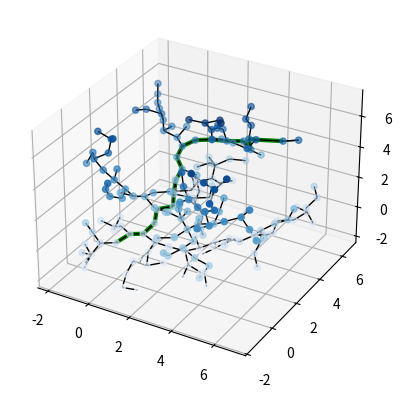

Here is the Python script that generated this plot:
"""
MIT License
[redacted]
This work is licensed under the terms of the MIT license, see <https://opensource.org/licenses/MIT>.
"""
import math

import numpy as np
from random import random
import matplotlib.pyplot as plt
from mpl_toolkits import mplot3d
from matplotlib import collections as mc
from collections import deque
from mpl_toolkits.mplot3d import art3d
import time

class Line:
    def __init__(self, p0, p1):
        self.p = np.array(p0)
        self.dirn = np.array(p1) - np.array(p0)
        self.dist = np.linalg.norm(self.dirn)
        self.dirn /= self.dist  # normalize

    def path(self, t):
        return self.p + t * self.dirn


def intersection(line, center, radius):
    """ Check line-sphere (circle) intersection """
    a = np.dot(line.dirn, line.dirn)
    b = 2 * np.dot(line.dirn, line.p - center)
    c = np.dot(line.p - center, line.p - center) - radius * radius

    discriminant = b * b - 4 * a * c
    if discriminant < 0:
        return False

    t1 = (-b + np.sqrt(discriminant)) / (2 * a);
    t2 = (-b - np.sqrt(discriminant)) / (2 * a);

    if (t1 < 0 and t2 < 0) or (t1 > line.dist and t2 > line.dist):
        return False

    return True


def distance(x, y):
    return np.linalg.norm(np.array(x) - np.array(y))


# TODO: Modify the below methods to work with manifolds representing obstacles
def isInObstacle(vex, obstacles, radius):
    # for obs in obstacles:
        # if distance(obs, vex) < radius:
            # return True
    return False


def isThruObstacle(line, obstacles, radius):
    # for obs in obstacles:
        # if Intersection(line, obs, radius):
            # return True
    return False


# TODO: Implement a greedy search to find the approximate nearest neighbor
def nearest(G, vex, obstacles, radius):
    Nvex = None
    Nidx = None
    minDist = float("inf")

    for idx, v in enumerate(G.vertices):
        line = Line(v, vex)
        if isThruObstacle(line, obstacles, radius):
            continue

        dist = distance(v, vex)
        if dist < minDist:
            minDist = dist
            Nidx = idx
            Nvex = v

    return Nvex, Nidx


def explorable(contenders, min_dist, min_node, goal_node, step_size):
    if not contenders:
        print("No more contenders")
        return min_node
    explorable_nodes = []
    for node in contenders:
        new_dist = distance(node, goal_node)
        if new_dist <= min_dist + step_size/2:
            explorable_nodes.append(node)
        if new_dist <= min_dist:
            min_node = node
            min_dist = distance(node, goal_node)
    new_contenders = []
    for exp_node in explorable_nodes:
        new_contenders += exp_node.children
    return explorable(new_contenders, min_dist, min_node, goal_node, step_size)


def nearest_neighbor(G, vex, obstacles, radius):
    root = G.startpos
    return explorable(G.children, float("inf"), None, vex, radius)


def new_vertex(randvex, nearvex, stepSize):
    # TODO: Ensure that the inv kinematic solution for newvex is a valid configuration and does not hit any obstacles
    dirn = np.array(randvex) - np.array(nearvex)
    length = np.linalg.norm(dirn)
    dirn = (dirn / length) * min(stepSize, length)

    newvex = (nearvex[0] + dirn[0], nearvex[1] + dirn[1], nearvex[2] + dirn[2])
    return newvex


def window(startpos, endpos):
    """ Define seach window - 2 times of start to end rectangle"""
    width = endpos[0] - startpos[0]
    height = endpos[1] - startpos[1]
    winx = startpos[0] - (width / 2.)
    winy = startpos[1] - (height / 2.)
    return winx, winy, width, height


def is_in_window(pos, winx, winy, width, height):
    """ Restrict new vertex insides search window"""
    if winx < pos[0] < winx + width and \
            winy < pos[1] < winy + height:
        return True
    else:
        return False

# problem: a node is only represented by a list [x, y, z]
# solution: use RRT node from rrt.py?
# must change all references to a certain node in the RRT algorithm to new RRT node

# for qrand: make angle configurations random, and call forward kinematics on that
# for qnew: move all angles in step size epsilon towards qrand angles



class RRTNode(object):
    """
    Class to configure the robot precise arm.
    There's a point for each joint and one for each of the arm's ends.
    The starting point is set at (0,0,0) and does not change.
    Args:
        configuration: list of joint angles in radians. Corresponds to the 6 degrees of freedom on the arm
        a1-- the lift angle of the base
        a2-- the pan angle of the base
        a3-- the lift angle of the elbow
        a4-- the pan angle of the elbow
        a5-- the pan angle of the wrist
        a6-- how big to open the end effector
    INSTANCE ATTRIBUTES:
    n_links      [int]      : degrees of freedom.
    yaws         [np array] : yaw angles of joints w.r.t. previous joint.
                              yaw is the counterclockwise angle on the xy plane
                              a.k.a. theta in spherical coordinates.
                              len(yaws) == n_links.
    pitches      [np array] : pitch angles of joints w.r.t. previous joint.
                              pitch is the clockwise angle on the yz plane
                              a.k.a. psi in spherical coordinates.
                              len(pitches) == n_links.
    points       [list]     : coordinates of joints and arm ends.
                              len(points) == n_links + 1.
    """

    # Link lengths
    l1 = 0.066675
    l2 = 0.104775
    l3 = 0.0889
    l4 = 0.1778
    L = np.array([l1, l2, l3, l4])

    def __init__(self, configuration, link_lengths, children):
        """
        Initialize a configuration of a robot arm with [dof] degrees of freedom.
        """

        self.n_links = len(link_lengths)
        self.dof = 6
        self.link_lengths = link_lengths
        self.configuration = configuration
        self.update_points()
        self.children = children

    def get_dof(self):
        """
        Return the degrees of freedom.
        RETURNS: int
        """
        return self.n_links

    def distance_to(self, node2):
        return math.dist(self.points[self.n_links], node2.points[self.n_links])

    def add_child(self, child):
        self.children.append(child)


class Graph:
    # TODO: add fields for angles of arm
    def __init__(self, startpos, endpos):
        # Cartesian coordinates
        self.startpos = startpos
        self.endpos = endpos

        self.vertices = [startpos]
        self.edges = []
        self.success = False

        self.vex2idx = {startpos: 0}
        self.neighbors = {0: []}
        self.distances = {0: 0.}

        self.sx = endpos[0] - startpos[0]
        self.sy = endpos[1] - startpos[1]
        self.sz = endpos[2] - startpos[2]

        # Angles of arm

    def add_vex(self, pos):
        try:
            idx = self.vex2idx[pos]
        except:
            idx = len(self.vertices)
            self.vertices.append(pos)
            self.vex2idx[pos] = idx
            self.neighbors[idx] = []
        return idx

    def add_edge(self, idx1, idx2, cost):
        self.edges.append((idx1, idx2))
        self.neighbors[idx1].append((idx2, cost))
        self.neighbors[idx2].append((idx1, cost))

    def random_position(self):
        rx = random()
        ry = random()
        rz = random()

        posx = self.startpos[0] - (self.sx / 2.) + rx * self.sx * 2
        posy = self.startpos[1] - (self.sy / 2.) + ry * self.sy * 2
        posz = self.startpos[2] - (self.sz / 2.) + rz * self.sz * 2
        return posx, posy, posz


def RRT(startpos, endpos, obstacles, n_iter, radius, stepSize):
    # Insert kinematics to translate start position cartesian coordinates to angles of the arm

    G = Graph(startpos, endpos)

    for _ in range(n_iter):
        randvex = G.random_position()
        if isInObstacle(randvex, obstacles, radius):
            continue

        nearvex, nearidx = nearest(G, randvex, obstacles, radius)
        if nearvex is None:
            continue

        newvex = new_vertex(randvex, nearvex, stepSize)

        newidx = G.add_vex(newvex)
        dist = distance(newvex, nearvex)
        G.add_edge(newidx, nearidx, dist)

        dist = distance(newvex, G.endpos)
        if dist < 2 * radius:
            endidx = G.add_vex(G.endpos)
            G.add_edge(newidx, endidx, dist)
            G.success = True
            # print('success')
            # break
    return G


def RRT_star(startpos, endpos, obstacles, n_iter, radius, stepSize):
    G = Graph(startpos, endpos)

    for _ in range(n_iter):
        randvex = G.random_position()
        if isInObstacle(randvex, obstacles, radius):
            continue

        nearvex, nearidx = nearest(G, randvex, obstacles, radius)
        if nearvex is None:
            continue

        newvex = new_vertex(randvex, nearvex, stepSize)

        newidx = G.add_vex(newvex)
        dist = distance(newvex, nearvex)
        G.add_edge(newidx, nearidx, dist)
        G.distances[newidx] = G.distances[nearidx] + dist

        # update nearby vertices distance (if shorter)
        for vex in G.vertices:
            if vex == newvex:
                continue

            dist = distance(vex, newvex)
            if dist > radius:
                continue

            line = Line(vex, newvex)
            if isThruObstacle(line, obstacles, radius):
                continue

            idx = G.vex2idx[vex]
            if G.distances[newidx] + dist < G.distances[idx]:
                G.add_edge(idx, newidx, dist)
                G.distances[idx] = G.distances[newidx] + dist

        dist = distance(newvex, G.endpos)
        if dist < 2 * radius:
            endidx = G.add_vex(G.endpos)
            G.add_edge(newidx, endidx, dist)
            try:
                G.distances[endidx] = min(G.distances[endidx], G.distances[newidx] + dist)
            except:
                G.distances[endidx] = G.distances[newidx] + dist

            G.success = True
            # print('success')
            break
    return G


def dijkstra(G):
    """
    Dijkstra algorithm for finding shortest path from start position to end.
    """
    srcIdx = G.vex2idx[G.startpos]
    dstIdx = G.vex2idx[G.endpos]

    # build dijkstra
    nodes = list(G.neighbors.keys())
    dist = {node: float('inf') for node in nodes}
    prev = {node: None for node in nodes}
    dist[srcIdx] = 0

    while nodes:
        curNode = min(nodes, key=lambda node: dist[node])
        nodes.remove(curNode)
        if dist[curNode] == float('inf'):
            break

        for neighbor, cost in G.neighbors[curNode]:
            newCost = dist[curNode] + cost
            if newCost < dist[neighbor]:
                dist[neighbor] = newCost
                prev[neighbor] = curNode

    # retrieve path
    path = deque()
    curNode = dstIdx
    while prev[curNode] is not None:
        path.appendleft(G.vertices[curNode])
        curNode = prev[curNode]
    path.appendleft(G.vertices[curNode])
    return list(path)


def plot(G, obstacles, radius, path=None):
    """
    Plot RRT, obstacles and shortest path
    """
    px = [x for x, y, z in G.vertices]
    py = [y for x, y, z in G.vertices]
    pz = [z for x, y, z in G.vertices]
    fig, ax = plt.subplots()

    for obs in obstacles:
        circle = plt.Circle(obs, radius, color='red')
        ax.add_artist(circle)

    ax.scatter(px, py, pz, c='cyan')
    ax.scatter(G.startpos[0], G.startpos[1], G.startpos[2], c='black')
    ax.scatter(G.endpos[0], G.endpos[1], G.startpos[2], c='black')

    lines = [(G.vertices[edge[0]], G.vertices[edge[1]]) for edge in G.edges]
    lc = mc.LineCollection(lines, colors='green', linewidths=2)
    ax.add_collection(lc)

    if path is not None:
        paths = [(path[i], path[i + 1]) for i in range(len(path) - 1)]
        lc2 = mc.LineCollection(paths, colors='blue', linewidths=3)
        ax.add_collection(lc2)

    ax.autoscale()
    ax.margins(0.1)
    plt.show()


def plot_3d(G, obstacles, radius, path=None):
    ax = plt.axes(projection='3d')
    xdata = [x for x, y, z in G.vertices]
    ydata = [y for x, y, z in G.vertices]
    zdata = [z for x, y, z in G.vertices]

    lines = [(G.vertices[edge[0]], G.vertices[edge[1]]) for edge in G.edges]
    lc = art3d.Line3DCollection(lines, colors='black', linewidths=1)
    ax.add_collection(lc)

    if path is not None:
        paths = [(path[i], path[i + 1]) for i in range(len(path) - 1)]
        lc2 = art3d.Line3DCollection(paths, colors='green', linewidths=3)
        ax.add_collection(lc2)

    ax.scatter3D(xdata, ydata, zdata, c=zdata, cmap='Blues');
    plt.show()


def pathSearch(startpos, endpos, obstacles, n_iter, radius, stepSize):
    G = RRT_star(startpos, endpos, obstacles, n_iter, radius, stepSize)
    if G.success:
        path = dijkstra(G)
        # plot(G, obstacles, radius, path)
        return path


if __name__ == '__main__':
    startpos = (0., 0., 0.)
    endpos = (5., 5., 5.)
    obstacles = [(1., 1.), (2., 2.)]
    n_iter = 200
    radius = 0.7
    stepSize = 0.7
    start_time = time.time()
    # G = RRT_star(startpos, endpos, obstacles, n_iter, radius, stepSize)
    G = RRT(startpos, endpos, obstacles, n_iter, radius, stepSize)

    if G.success:
        path = dijkstra(G)
        print(path)
        plot_3d(G, obstacles, radius, path)
    else:
        plot_3d(G, obstacles, radius)
    print("\nTime taken: ", (time.time()-start_time))
